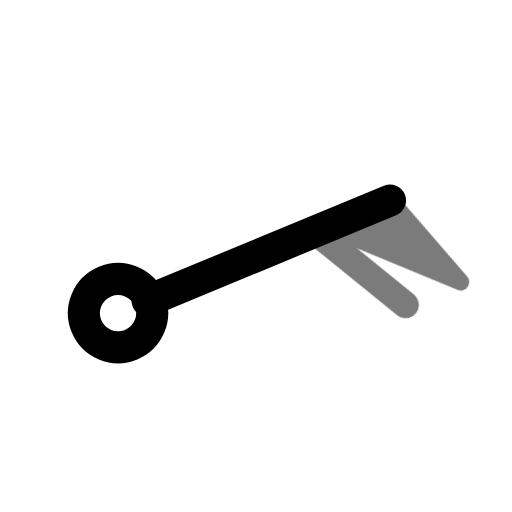
t = 0.00 s
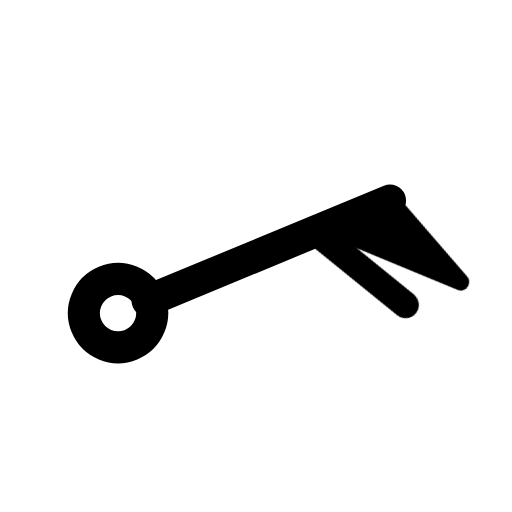
t = 0.70 s
t = 1.14 s: frame unchanged from t = 0.70 s, image omitted
t = 1.64 s: frame unchanged from t = 0.70 s, image omitted
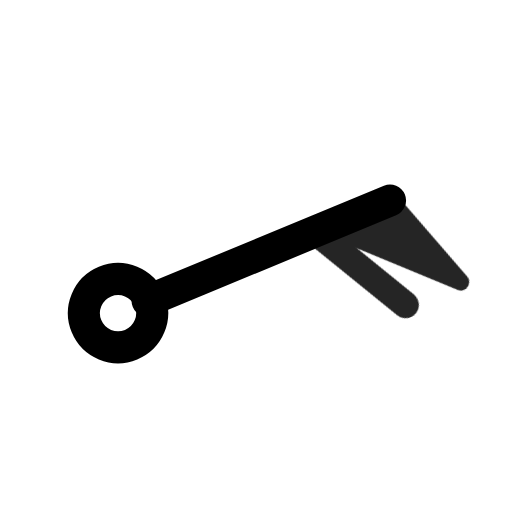
t = 2.16 s
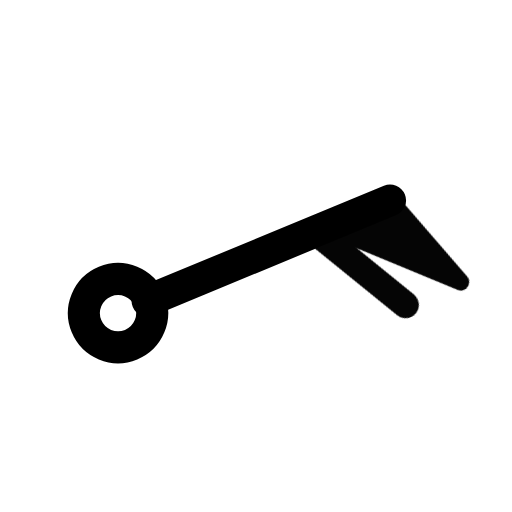
t = 2.95 s

The animated SVG that drew these frames (rendered in a browser with its animation timeline set to each time). Animation: 1 CSS @keyframes rule; one cycle of 3.35 s, repeats indefinitely.

<svg xmlns="http://www.w3.org/2000/svg" width="24" height="24" fill="none" stroke="currentColor" stroke-linecap="round" stroke-linejoin="round" stroke-width="2" viewBox="0 0 24 24">
    <!-- Generated by scripts/icon-expansion/generate.mjs -->
    <style>
        @media (prefers-reduced-motion: no-preference) {
            @keyframes ira-exp-pulse { 0%, 100% { opacity: 1; } 22% { opacity: .45; } 40% { opacity: 1; } }
            [data-ira-motion="wind-barb-ene-60kt"] { transform-box: fill-box; transform-origin: center; animation: ira-exp-pulse 2.65s ease-in-out -0.7s infinite; }
        }
    </style>
    <g transform="rotate(67.5 12 12)"><g stroke-width="1.5"><path d="M12 5.2V17.5"/><circle cx="12" cy="19" r="1.6"/></g></g>
    <g data-ira-motion="wind-barb-ene-60kt"><g transform="rotate(67.5 12 12)"><g stroke-width="1.25"><path d="M12 5.2l4.8 -1.6 -4.8 4.8z" fill="currentColor" stroke-width=".8"/><path d="M12 9l4.8 -2.6"/></g></g></g>
</svg>
